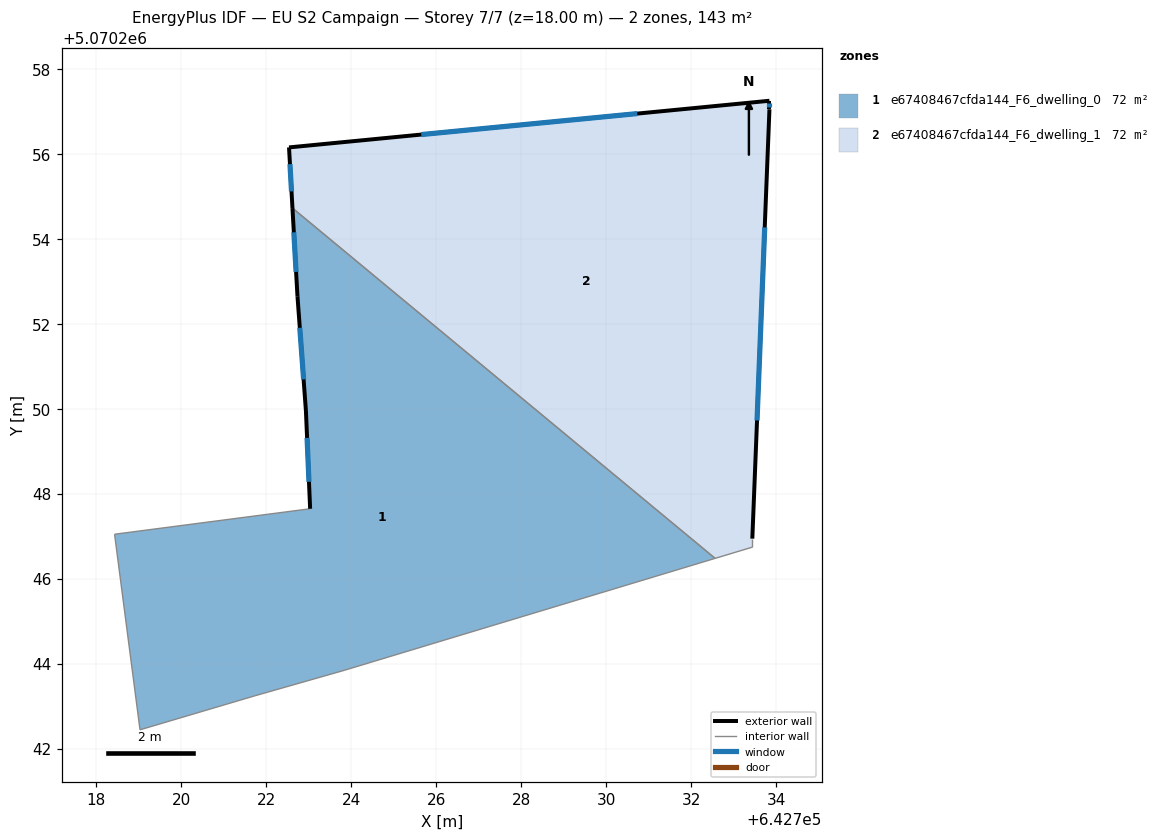
=== STOREY PLAN SPEC (per zone: floor XY polygon, exterior-wall plan segments, windows/doors) ===
zone 1: e67408467cfda144_F6_dwelling_0  (71.5 m²)
  floor: (642732.57, 5070246.49) (642723.83, 5070243.85) (642721.73, 5070243.25) (642719.03, 5070242.45) (642718.43, 5070247.05) (642723.03, 5070247.66) (642722.94, 5070249.96) (642722.74, 5070252.66) (642722.62, 5070254.73)
  exterior wall: (642722.94, 5070249.96) – (642723.03, 5070247.66)  [2.3 m]
    window: (642722.96, 5070249.32) – (642723.01, 5070248.29)  [1.4 m²]
  exterior wall: (642722.74, 5070252.66) – (642722.94, 5070249.96)  [2.7 m]
    window: (642722.79, 5070251.91) – (642722.88, 5070250.70)  [1.6 m²]
  exterior wall: (642722.62, 5070254.73) – (642722.74, 5070252.66)  [2.1 m]
    window: (642722.65, 5070254.16) – (642722.70, 5070253.23)  [1.3 m²]
  interior walls: 6
zone 2: e67408467cfda144_F6_dwelling_1  (71.5 m²)
  floor: (642733.84, 5070257.26) (642733.84, 5070257.06) (642733.44, 5070246.95) (642733.44, 5070246.75) (642732.57, 5070246.49) (642722.62, 5070254.73) (642722.54, 5070256.16)
  exterior wall: (642733.44, 5070246.95) – (642733.84, 5070257.06)  [10.1 m]
    window: (642733.55, 5070249.73) – (642733.73, 5070254.28)  [6.1 m²]
  exterior wall: (642722.54, 5070256.16) – (642722.62, 5070254.73)  [1.4 m]
    window: (642722.56, 5070255.77) – (642722.60, 5070255.12)  [0.9 m²]
  exterior wall: (642733.84, 5070257.26) – (642722.54, 5070256.16)  [11.4 m]
    window: (642730.73, 5070256.96) – (642725.65, 5070256.46)  [6.9 m²]
  exterior wall: (642733.84, 5070257.06) – (642733.84, 5070257.26)  [0.2 m]
    window: (642733.84, 5070257.11) – (642733.84, 5070257.20)  [0.1 m²]
  interior walls: 3

=== DERIVED (storey summary) ===
Building: EU S2 Campaign
Storey: 7 of 7  (floor level z = 18.00 m)
Storey gross floor area: 143.0 m²
Zones on this storey: 2
  - e67408467cfda144_F6_dwelling_0: floor 71.5 m²; exterior wall 7.1 m (21.3 m²); 3 window(s) 4.3 m²; WWR 20.2%
  - e67408467cfda144_F6_dwelling_1: floor 71.5 m²; exterior wall 23.1 m (69.3 m²); 4 window(s) 14.0 m²; WWR 20.2%
Zone adjacency (shared interzone walls):
  - e67408467cfda144_F6_dwelling_0 ↔ e67408467cfda144_F6_dwelling_1